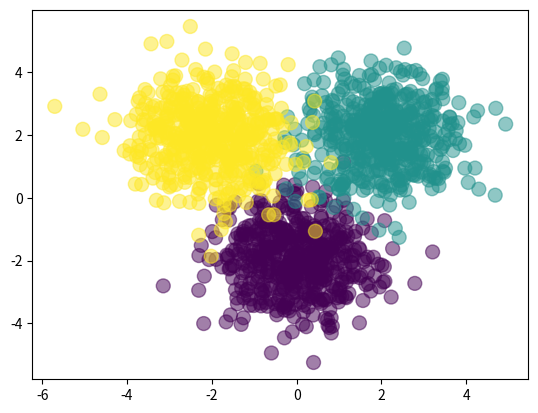

Here is the Python script that generated this plot:
# forward propagation 


import numpy as np
import matplotlib.pyplot as plt

Nclass = 500

X1 = np.random.randn(Nclass, 2) + np.array([0, -2])
X2 = np.random.randn(Nclass, 2) + np.array([2, 2])
X3 = np.random.randn(Nclass, 2) + np.array([-2, 2])
X = np.vstack([X1, X2, X3])

Y = np.array([0]*Nclass + [1]*Nclass + [2]*Nclass)

# let's see what it looks like
plt.scatter(X[:,0], X[:,1], c=Y, s=100, alpha=0.5)
plt.show()

# randomly initialize weights
D = 2 # dimensionality of input
M = 3 # hidden layer size
K = 3 # number of classes
W1 = np.random.randn(D, M)
b1 = np.random.randn(M)
W2 = np.random.randn(M, K)
b2 = np.random.randn(K)

def sigmoid(a):
    return 1 / (1 + np.exp(-a))

def forward(X, W1, b1, W2, b2):
    Z = sigmoid(X.dot(W1) + b1)
    A = Z.dot(W2) + b2
    expA = np.exp(A)
    Y = expA / expA.sum(axis=1, keepdims=True)
    return Y

# determine the classification rate
# num correct / num total
def classification_rate(Y, P):
    n_correct = 0
    n_total = 0
    for i in range(len(Y)):
        n_total += 1
        if Y[i] == P[i]:
            n_correct += 1
    return float(n_correct) / n_total

P_Y_given_X = forward(X, W1, b1, W2, b2)
P = np.argmax(P_Y_given_X, axis=1)

# verify we chose the correct axis
assert(len(P) == len(Y))

print ("Classification rate for randomly chosen weights:", classification_rate(Y, P))

